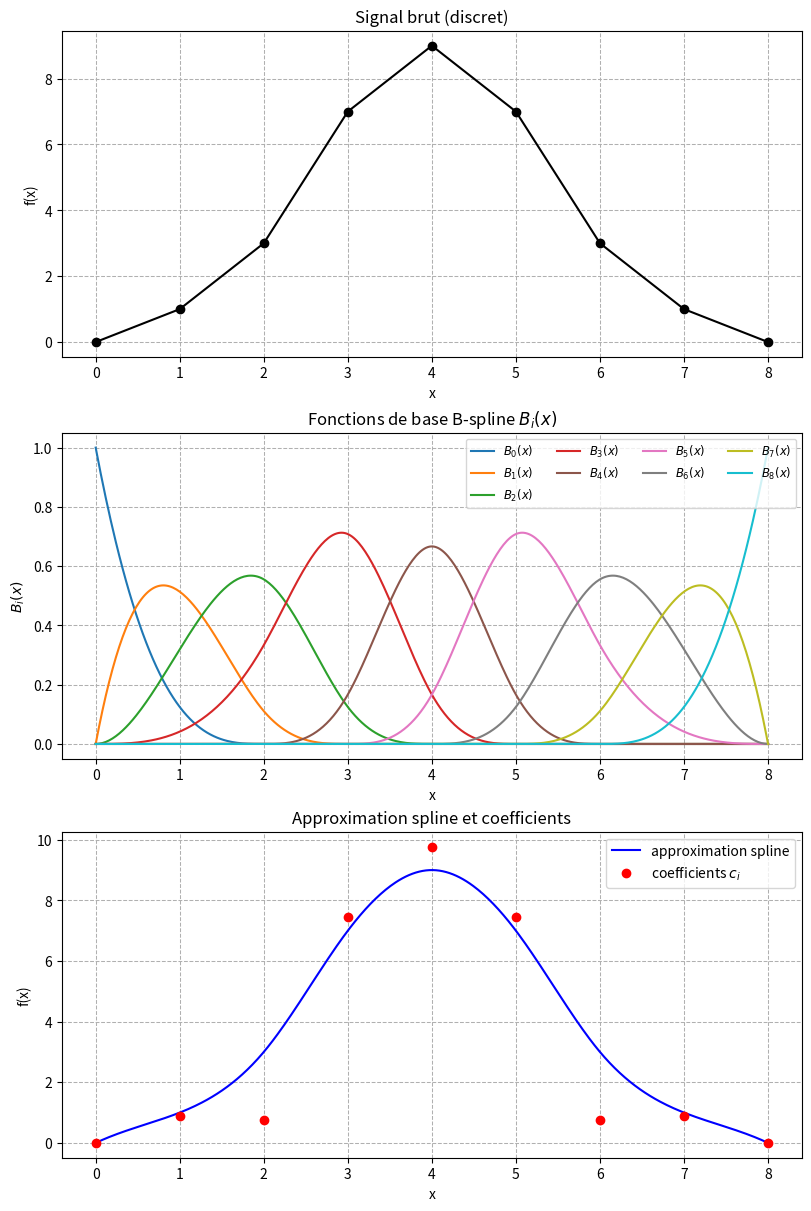
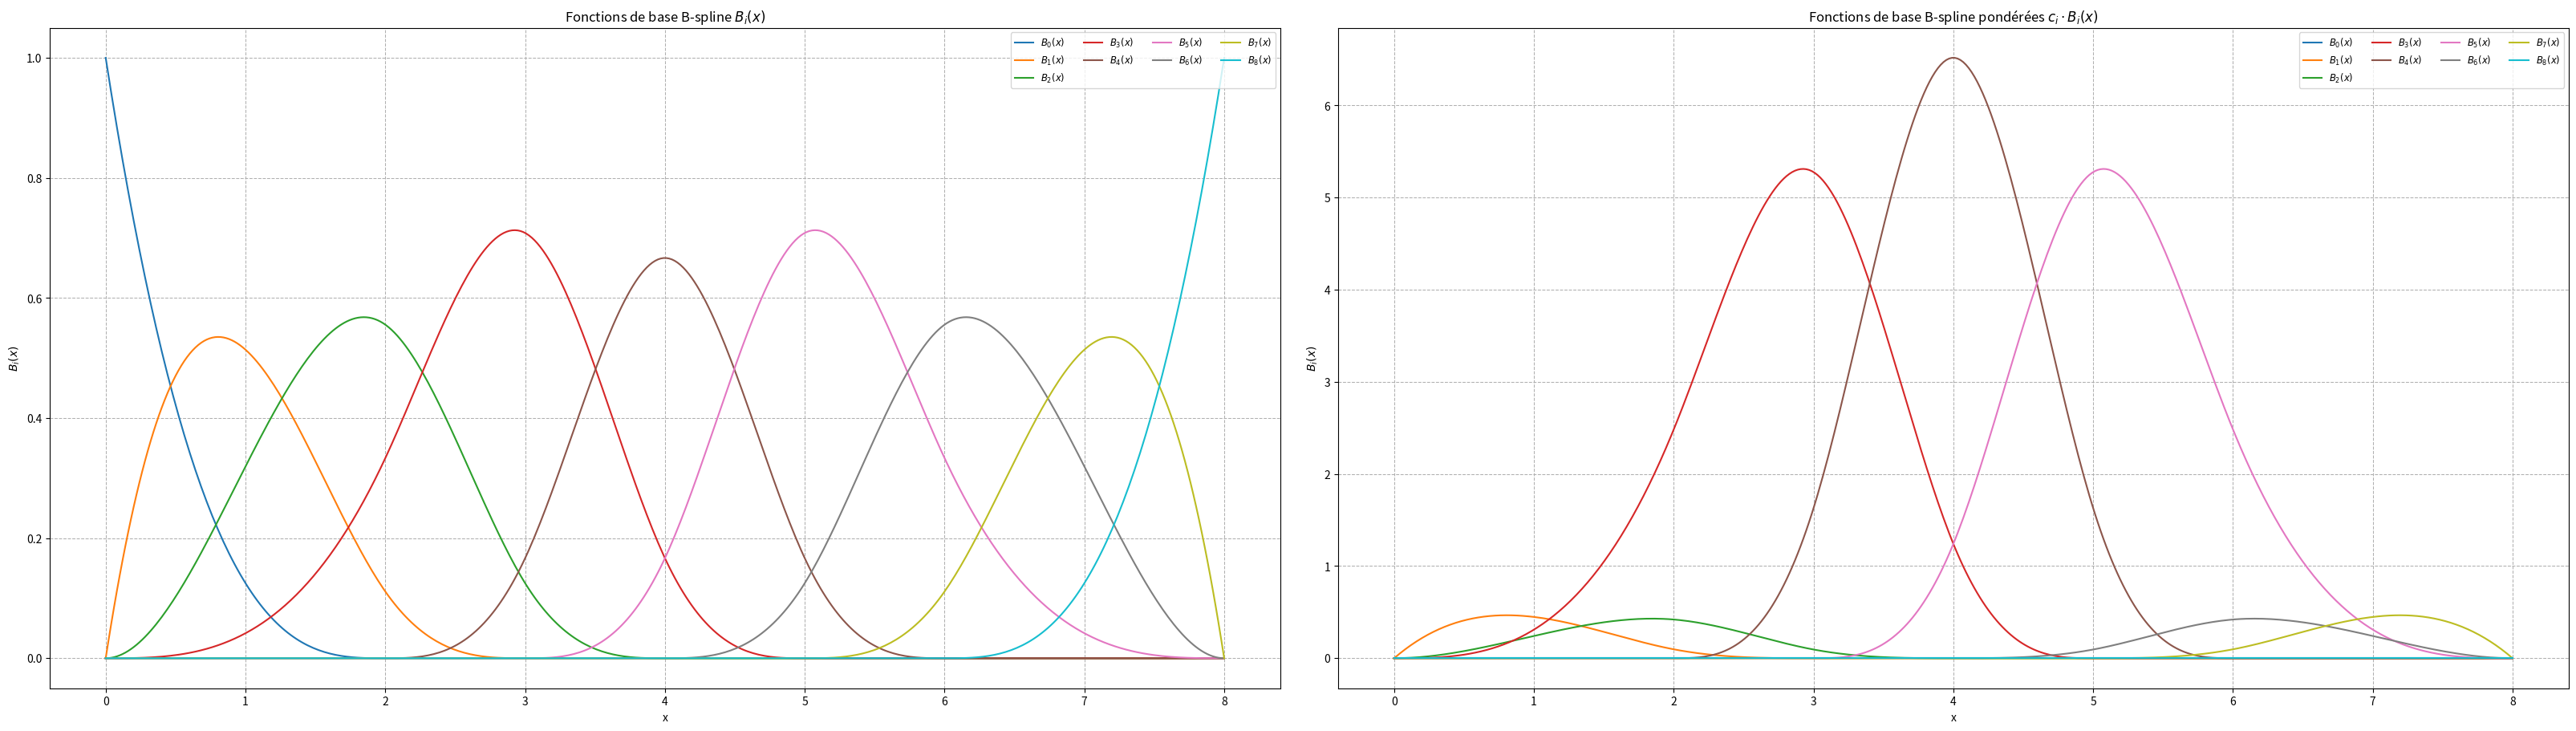
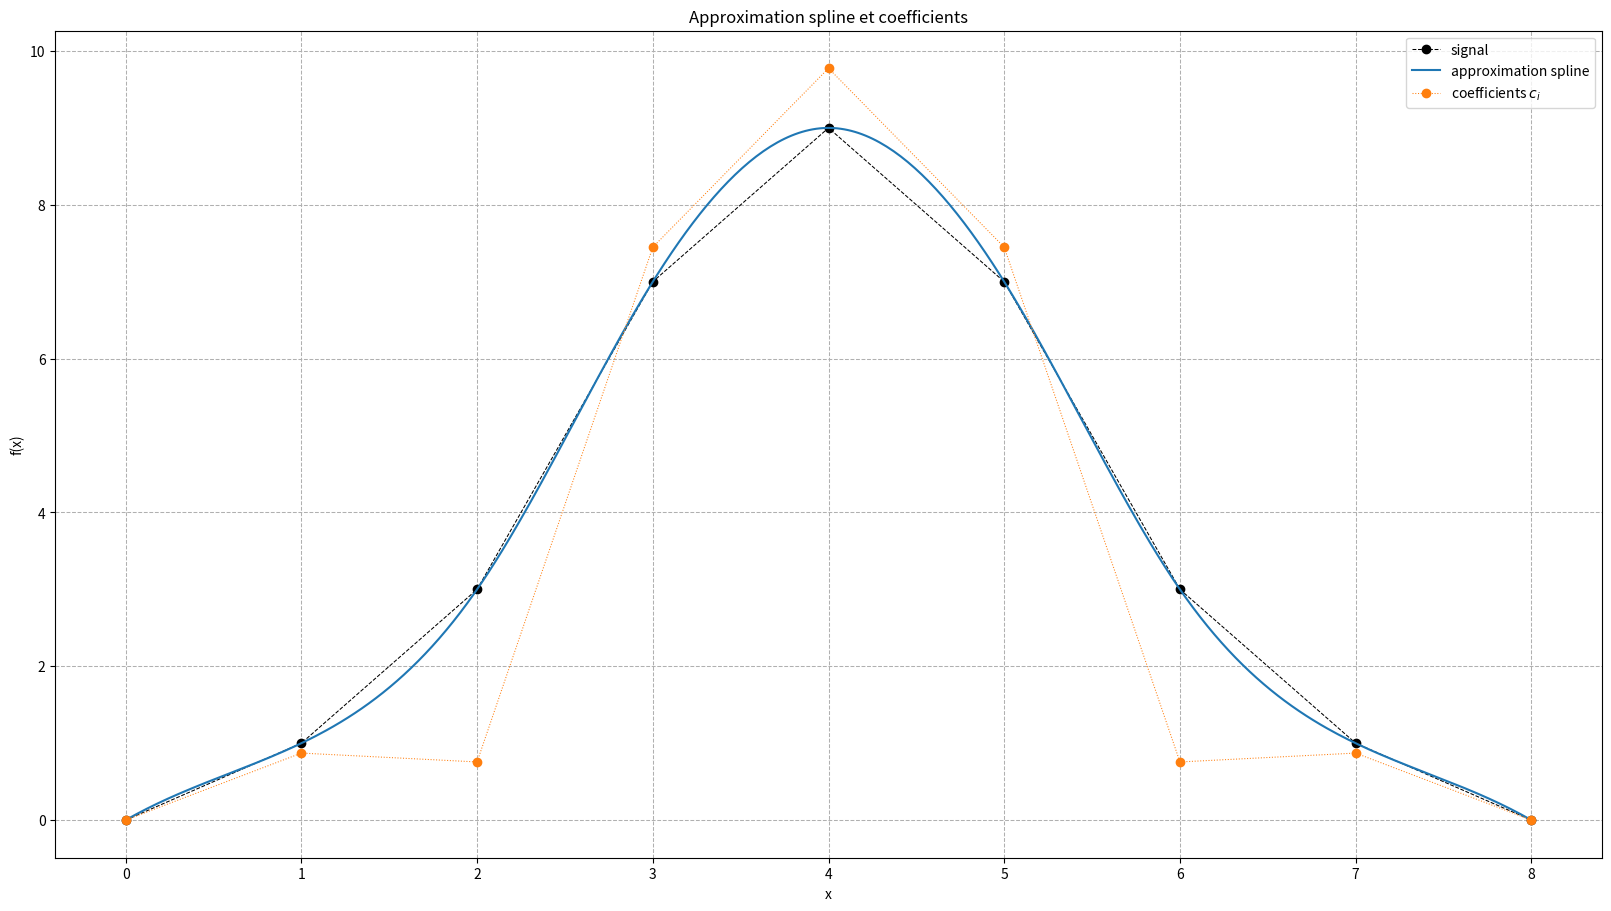

Generate these figures, in order, with matplotlib:
import numpy as np
import matplotlib.pyplot as plt
from scipy.interpolate import BSpline, splrep, splev

# 1. Signal brut
x = np.arange(9)
fx = np.array([0, 1, 3, 7, 9, 7, 3, 1, 0])

# 2. Spline cubique
tck = splrep(x, fx, k=3)  # knots, coefficients, degree
spline_curve = splev(np.linspace(0, 8, 400), tck)
knots, coeffs, degree = tck

coeffs = coeffs[:9]

# 3. Calcul des bases B-spline individuelles
basis_x = np.linspace(0, 8, 400)
basis_functions = []
for i in range(len(coeffs)):
    c = np.zeros_like(coeffs)
    c[i] = 1
    b = BSpline(knots, c, degree)
    basis_functions.append(b(basis_x))

# 4. Plot
fig, axs = plt.subplots(3, 1, figsize=(8, 12), constrained_layout=True)
# Plot 1 : signal brut
axs[0].plot(x, fx, 'ko-', label='signal')
axs[0].set_title("Signal brut (discret)")
axs[0].set_xlabel("x")
axs[0].set_ylabel("f(x)")
axs[0].grid(True, linestyle='--', linewidth=0.75)

# Plot 2 : fonctions de base seules
colors = plt.cm.tab10(np.linspace(0, 1, len(coeffs)))
for i, b in enumerate(basis_functions):
    axs[1].plot(basis_x, b, label=f"$B_{{{i}}}(x)$", color=colors[i])
axs[1].set_title("Fonctions de base B-spline $B_i(x)$")
axs[1].set_xlabel("x")
axs[1].set_ylabel("$B_i(x)$")
axs[1].legend(ncol=4, fontsize="small", loc='upper right')
axs[1].grid(True, linestyle='--', linewidth=0.75)

# Plot 3 : combinaison spline
axs[2].plot(basis_x, spline_curve, 'b-', label="approximation spline")
axs[2].plot(np.arange(len(coeffs)), coeffs, 'ro', label="coefficients $c_i$")
axs[2].set_title("Approximation spline et coefficients")
axs[2].set_xlabel("x")
axs[2].set_ylabel("f(x)")
axs[2].grid(True, linestyle='--', linewidth=0.75)
axs[2].legend()
plt.show()

# 4. Plot
fig, axs = plt.subplots(1, 2, figsize=(32, 9), constrained_layout=True)

# Plot 2 : fonctions de base seules
colors = plt.cm.tab10(np.linspace(0, 1, len(coeffs)))
for i, b in enumerate(basis_functions):
    axs[0].plot(basis_x, b, label=f"$B_{{{i}}}(x)$", color=colors[i])
axs[0].set_title("Fonctions de base B-spline $B_i(x)$")
axs[0].set_xlabel("x")
axs[0].set_ylabel("$B_i(x)$")
axs[0].legend(ncol=4, fontsize="small", loc='upper right')
axs[0].grid(True, linestyle='--', linewidth=0.75)

for i, b in enumerate(basis_functions):
    axs[1].plot(basis_x, coeffs[i]*b, label=f"$B_{{{i}}}(x)$", color=colors[i])
axs[1].set_title("Fonctions de base B-spline pondérées $c_i \cdot B_i(x)$")
axs[1].set_xlabel("x")
axs[1].set_ylabel("$B_i(x)$")
axs[1].legend(ncol=4, fontsize="small", loc='upper right')
axs[1].grid(True, linestyle='--', linewidth=0.75)
plt.show()

# 4. Plot
fig, axs = plt.subplots(1, 1, figsize=(16, 9), constrained_layout=True)
axs.plot(x, fx, 'ko--', label='signal', linewidth=0.75)
axs.plot(basis_x, spline_curve, '-', label="approximation spline")
axs.plot(np.arange(len(coeffs)), coeffs, 'o:', label="coefficients $c_i$", linewidth=0.75)
axs.set_title("Approximation spline et coefficients")
axs.set_xlabel("x")
axs.set_ylabel("f(x)")
axs.grid(True, linestyle='--', linewidth=0.75)
axs.legend()
plt.show()